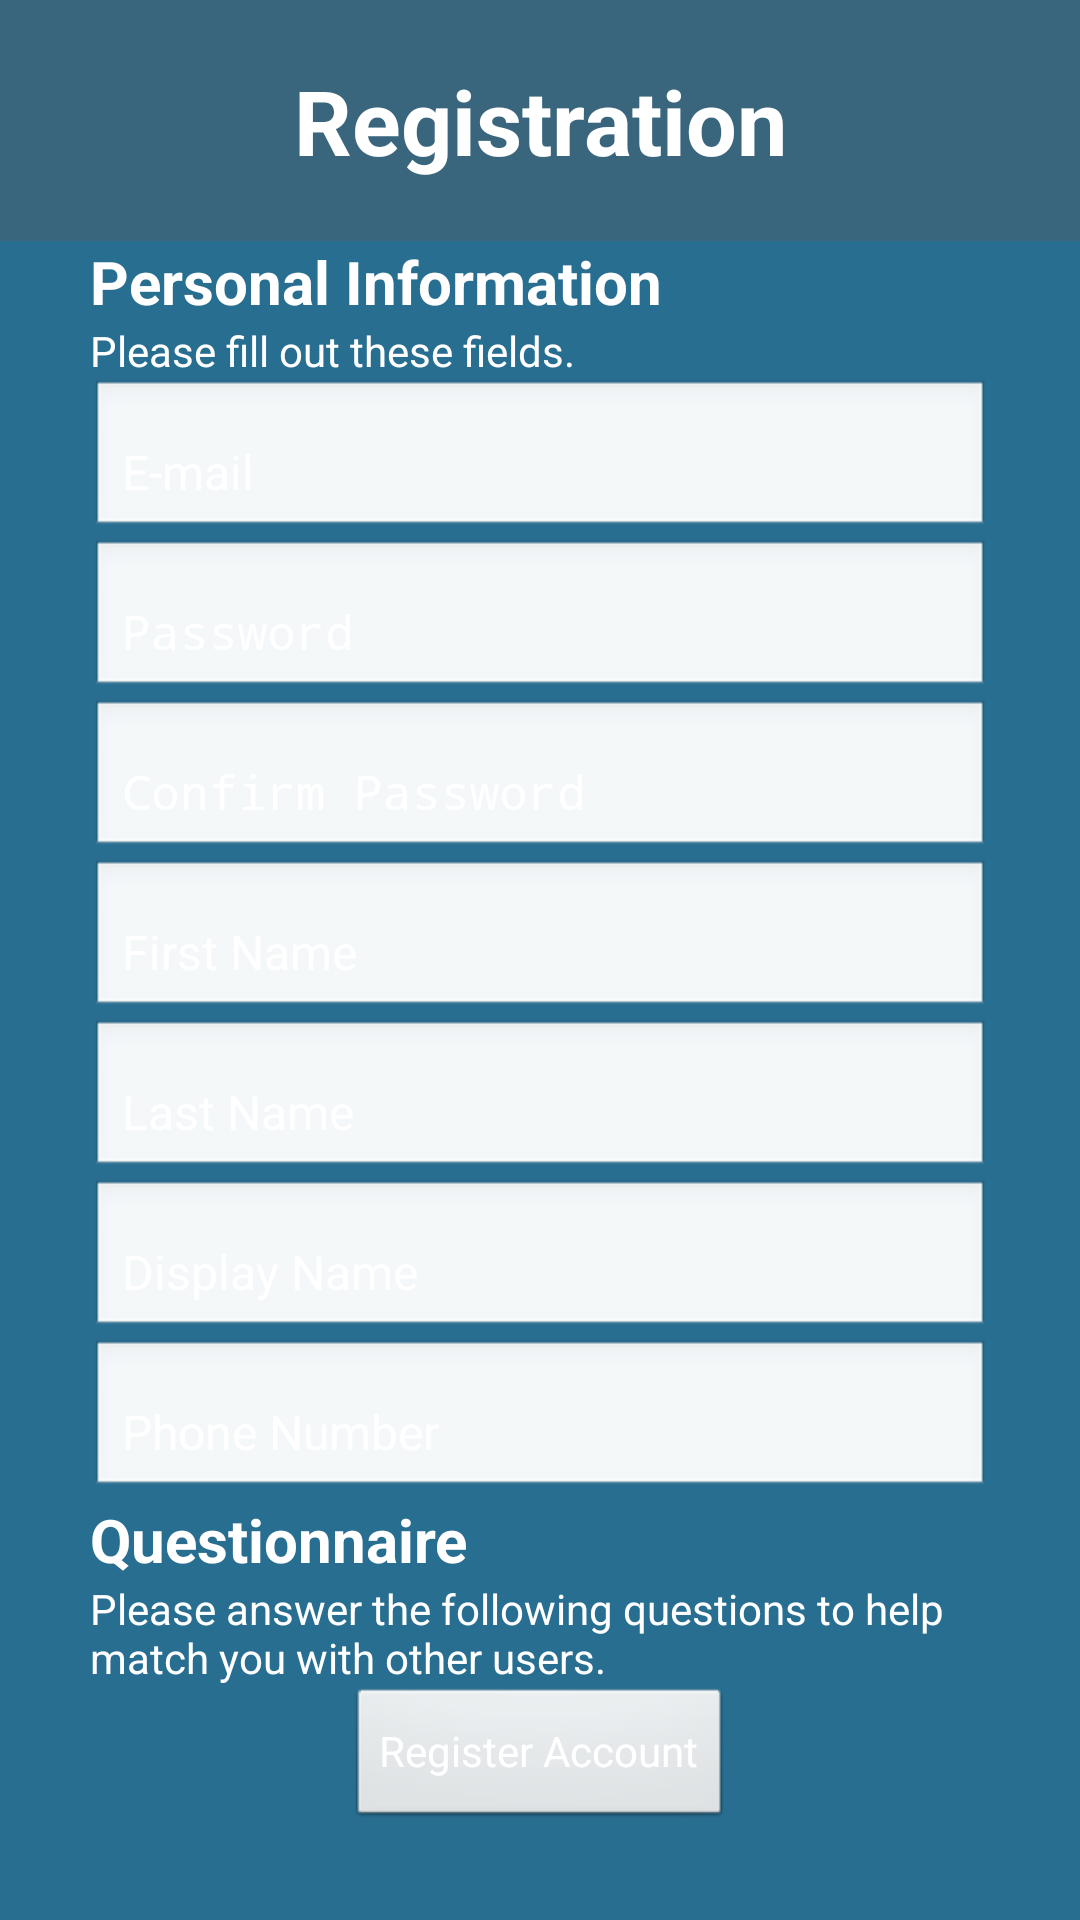

Layout XML and referenced resources for this Android screen:
<!-- AndroidManifest.xml: application theme AppTheme -->
<!-- res/layout/activity_registration.xml -->
<?xml version="1.0" encoding="utf-8"?>
<ScrollView xmlns:android="http://schemas.android.com/apk/res/android"
    android:layout_width="match_parent"
    android:layout_height="fill_parent"
    android:background="@color/login_bg" >
    
    

    <LinearLayout
        android:id="@+id/registerLayout"
        android:layout_width="match_parent"
        android:layout_height="match_parent"
        android:layout_gravity="center|top"
        android:gravity="top"
        android:orientation="vertical" >
		
		<TextView
		    android:id="@+id/reg_banner"
		    android:layout_width="match_parent"
		    android:layout_height="wrap_content"
		    android:background="@color/banner_bg"
		    android:gravity="center"
		    android:paddingBottom="20dp"
		    android:paddingTop="20dp"
		    android:text="Registration"
		    android:textAppearance="?android:attr/textAppearanceLarge"
		    android:textColor="@color/white"
		    android:textSize="30sp"
		    android:textStyle="bold" />

		<LinearLayout
		    android:layout_width="300dp"
		    android:layout_height="wrap_content"
		    android:layout_gravity="center"
		    android:gravity="center_horizontal"
		    android:orientation="vertical" >

		    <TextView
		        android:id="@+id/TextView02"
		        android:layout_width="wrap_content"
		        android:layout_height="wrap_content"
		        android:layout_gravity="left"
		        android:layout_weight="7"
		        android:text="Personal Information"
		        android:textColor="@color/white"
		        android:textSize="20sp"
		        android:textStyle="bold" />

		    <TextView
		        android:id="@+id/from_bubble"
		        android:layout_width="wrap_content"
		        android:layout_height="wrap_content"
		        android:layout_gravity="left"
		        android:layout_weight="7"
		        android:text="Please fill out these fields."
		        android:textColor="@color/white"
		        android:textSize="14sp" />

		    <EditText
		        android:id="@+id/registration_email"
		        style="@style/Input_field"
		        android:layout_width="match_parent"
		        android:layout_height="wrap_content"
		        android:layout_weight="7"
		        android:ems="10"
		        android:hint="E-mail"
		        android:inputType="textEmailAddress" />

		    <EditText
		        android:id="@+id/registration_pw"
		        style="@style/Input_field"
		        android:layout_width="match_parent"
		        android:layout_height="wrap_content"
		        android:layout_weight="1"
		        android:ems="10"
		        android:hint="Password"
		        android:inputType="textPassword" />

		    <EditText
		        android:id="@+id/registration_confirm_pw"
		        style="@style/Input_field"
		        android:layout_width="match_parent"
		        android:layout_height="wrap_content"
		        android:layout_weight="1"
		        android:ems="10"
		        android:hint="Confirm Password"
		        android:inputType="textPassword" />

		    <EditText
		        android:id="@+id/registration_fname"
		        style="@style/Input_field"
		        android:layout_width="match_parent"
		        android:layout_height="wrap_content"
		        android:layout_weight="1"
		        android:ems="10"
		        android:hint="First Name"
		        android:inputType="textPersonName" />

		    <EditText
		        android:id="@+id/registration_lname"
		        style="@style/Input_field"
		        android:layout_width="match_parent"
		        android:layout_height="wrap_content"
		        android:layout_weight="1"
		        android:ems="10"
		        android:hint="Last Name"
		        android:inputType="textPersonName" />

		    <EditText
		        android:id="@+id/registration_displayname"
		        style="@style/Input_field"
		        android:layout_width="match_parent"
		        android:layout_height="wrap_content"
		        android:layout_weight="1"
		        android:ems="10"
		        android:hint="Display Name"
		        android:inputType="textPersonName" />

		    <EditText
		        android:id="@+id/registration_phonenum"
		        style="@style/Input_field"
		        android:layout_width="match_parent"
		        android:layout_height="wrap_content"
		        android:layout_weight="1"
		        android:ems="10"
		        android:hint="Phone Number"
		        android:inputType="phone" />

		    <TextView
		        android:id="@+id/name"
		        android:layout_width="wrap_content"
		        android:layout_height="wrap_content"
		        android:layout_gravity="left"
		        android:layout_weight="7"
		        android:text="Questionnaire"
		        android:textColor="@color/white"
		        android:textSize="20sp"
		        android:textStyle="bold" />

		    <TextView
		        android:id="@+id/textView2"
		        android:layout_width="wrap_content"
		        android:layout_height="wrap_content"
		        android:layout_gravity="left"
		        android:layout_weight="7"
		        android:text="Please answer the following questions to help match you with other users."
		        android:textColor="@color/white"
		        android:textSize="14sp" />

		    <LinearLayout
		        android:id="@+id/questionBlock"
		        android:layout_width="280dp"
		        android:layout_height="wrap_content"
		        android:layout_weight="7"
		        android:orientation="vertical" >
		    </LinearLayout>

		    <Button
		        android:id="@+id/submitRegisterBtn"
		        android:layout_width="wrap_content"
		        android:layout_height="wrap_content"
		        android:layout_weight="7"
		        android:gravity="center"
		        android:text="Register Account"
		        android:textColor="@color/white" />
		</LinearLayout>

    </LinearLayout>
    

</ScrollView>
<!-- resources referenced by this layout -->
<resources>
  <color name="banner_bg">#ff39667d</color>
  <color name="login_bg">#ff286e91</color>
  <color name="white">#FFFFFFFF</color>
  <style name="Input_field">
          <item name="android:textSize">16sp</item>
          <item name="android:textColorHint">#FFFFFFFF</item>
          <item name="android:textColor">#FFFFFFFF</item>
          <item name="android:paddingTop">20dp</item>
      </style>
  <style name="AppTheme" parent="AppBaseTheme">
          
      </style>
  <style name="AppBaseTheme" parent="android:Theme">
          
      </style>
</resources>
